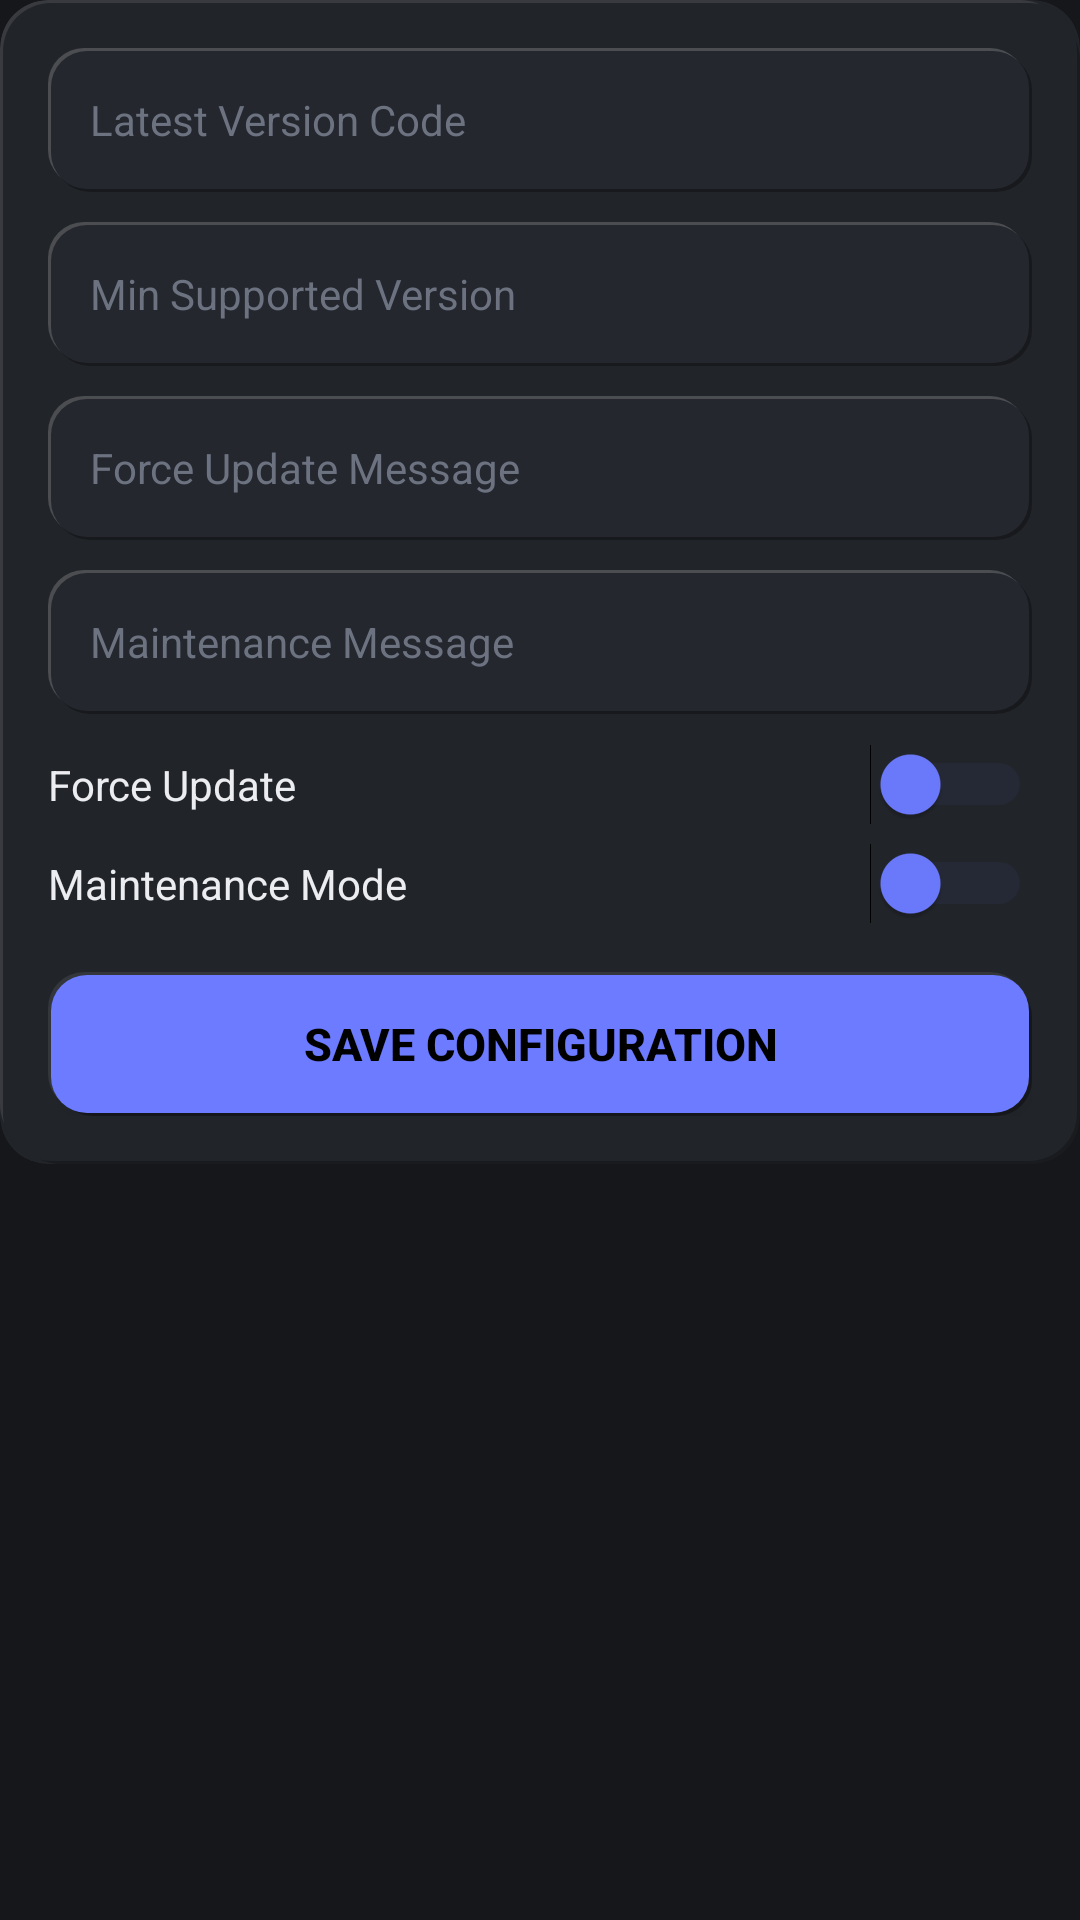

Write the Android layout XML for this screen, with the resource values it uses.
<!-- AndroidManifest.xml: application theme Theme.Widgets -->
<!-- res/layout/view_app_config.xml -->
<?xml version="1.0" encoding="utf-8"?>
<LinearLayout xmlns:android="http://schemas.android.com/apk/res/android"
    xmlns:app="http://schemas.android.com/apk/res-auto"
    android:layout_width="match_parent"
    android:layout_height="wrap_content"
    android:orientation="vertical">

    <com.google.android.material.card.MaterialCardView
        android:layout_width="match_parent"
        android:layout_height="wrap_content"
        app:cardBackgroundColor="@color/dark_card"
        app:cardCornerRadius="16dp"
        app:cardElevation="0dp"
        app:strokeWidth="0dp"
        app:contentPadding="0dp">

        <LinearLayout
            android:layout_width="match_parent"
            android:layout_height="wrap_content"
            android:background="@drawable/bg_neumorphic"
            android:orientation="vertical"
            android:padding="16dp">

            <EditText
                android:id="@+id/latest_version"
                android:layout_width="match_parent"
                android:layout_height="48dp"
                android:background="@drawable/bg_neumorphic_input"
                android:hint="Latest Version Code"
                android:inputType="number"
                android:paddingHorizontal="14dp"
                android:textColor="@color/text_primary"
                android:textColorHint="@color/text_tertiary"
                android:textSize="14sp" />

            <EditText
                android:id="@+id/min_version"
                android:layout_width="match_parent"
                android:layout_height="48dp"
                android:layout_marginTop="10dp"
                android:background="@drawable/bg_neumorphic_input"
                android:hint="Min Supported Version"
                android:inputType="number"
                android:paddingHorizontal="14dp"
                android:textColor="@color/text_primary"
                android:textColorHint="@color/text_tertiary"
                android:textSize="14sp" />

            <EditText
                android:id="@+id/force_update_message"
                android:layout_width="match_parent"
                android:layout_height="48dp"
                android:layout_marginTop="10dp"
                android:background="@drawable/bg_neumorphic_input"
                android:hint="Force Update Message"
                android:paddingHorizontal="14dp"
                android:textColor="@color/text_primary"
                android:textColorHint="@color/text_tertiary"
                android:textSize="14sp" />

            <EditText
                android:id="@+id/maintenance_message"
                android:layout_width="match_parent"
                android:layout_height="48dp"
                android:layout_marginTop="10dp"
                android:background="@drawable/bg_neumorphic_input"
                android:hint="Maintenance Message"
                android:paddingHorizontal="14dp"
                android:textColor="@color/text_primary"
                android:textColorHint="@color/text_tertiary"
                android:textSize="14sp" />

            <Switch
                android:id="@+id/force_update_toggle"
                android:layout_width="match_parent"
                android:layout_height="wrap_content"
                android:layout_marginTop="10dp"
                android:text="Force Update"
                android:textColor="@color/text_primary"
                android:thumbTint="@color/yellow_accent"
                android:trackTint="@color/yellow_accent_alpha_20" />

            <Switch
                android:id="@+id/maintenance_toggle"
                android:layout_width="match_parent"
                android:layout_height="wrap_content"
                android:layout_marginTop="6dp"
                android:text="Maintenance Mode"
                android:textColor="@color/text_primary"
                android:thumbTint="@color/yellow_accent"
                android:trackTint="@color/yellow_accent_alpha_20" />

            <Button
                android:id="@+id/save_config_btn"
                android:layout_width="match_parent"
                android:layout_height="48dp"
                android:layout_marginTop="16dp"
                android:background="@drawable/bg_neumorphic_button"
                android:gravity="center"
                android:text="Save Configuration"
                android:textColor="@color/black"
                android:textSize="15sp"
                android:textStyle="bold"
                app:cornerRadius="12dp" />

        </LinearLayout>

    </com.google.android.material.card.MaterialCardView>

</LinearLayout>
<!-- resources referenced by this layout -->
<resources>
  <color name="black">#FF000000</color>
  <color name="dark_card">#FF212429</color>
  <color name="text_primary">#FFECEDF0</color>
  <color name="text_tertiary">#FF6C7280</color>
  <color name="yellow_accent">#FF6C7BFF</color>
  <color name="yellow_accent_alpha_20">#336C7BFF</color>
  <!-- drawable bg_neumorphic (drawable) -->
  <?xml version="1.0" encoding="utf-8"?>
  <layer-list xmlns:android="http://schemas.android.com/apk/res/android">
      <item android:left="4dp" android:top="4dp">
          <shape android:shape="rectangle">
              <solid android:color="#40000000" />
              <corners android:radius="16dp" />
          </shape>
      </item>
      <item android:right="4dp" android:bottom="4dp">
          <shape android:shape="rectangle">
              <solid android:color="#1AFFFFFF" />
              <corners android:radius="16dp" />
          </shape>
      </item>
      <item android:left="1dp" android:top="1dp" android:right="1dp" android:bottom="1dp">
          <shape android:shape="rectangle">
              <solid android:color="@color/dark_card" />
              <corners android:radius="16dp" />
          </shape>
      </item>
  </layer-list>
  <!-- drawable bg_neumorphic_button (drawable) -->
  <?xml version="1.0" encoding="utf-8"?>
  <layer-list xmlns:android="http://schemas.android.com/apk/res/android">
      <item android:left="3dp" android:top="3dp">
          <shape android:shape="rectangle">
              <solid android:color="#50000000" />
              <corners android:radius="12dp" />
          </shape>
      </item>
      <item android:right="2dp" android:bottom="2dp">
          <shape android:shape="rectangle">
              <solid android:color="#15FFFFFF" />
              <corners android:radius="12dp" />
          </shape>
      </item>
      <item android:left="1dp" android:top="1dp" android:right="1dp" android:bottom="1dp">
          <shape android:shape="rectangle">
              <solid android:color="@color/yellow_accent" />
              <corners android:radius="12dp" />
          </shape>
      </item>
  </layer-list>
  <style name="Theme.Widgets" parent="Base.Theme.Widgets">
          <item name="colorPrimary">#6C7BFF</item>
          <item name="colorOnPrimary">#FFFFFF</item>
          <item name="colorPrimaryContainer">#1A6C7BFF</item>
          <item name="colorSecondary">#9AA5FF</item>
          <item name="android:colorBackground">#16171B</item>
          <item name="colorSurface">#1D1F24</item>
          <item name="colorOnSurface">#ECEDF0</item>
          <item name="android:statusBarColor">#16171B</item>
          <item name="android:navigationBarColor">#16171B</item>
      </style>
  <color name="dark_surface_variant">#FF24272E</color>
  <color name="white">#FFFFFFFF</color>
  <color name="yellow_accent_light">#FF9AA5FF</color>
  <color name="yellow_accent_dark">#FF4E5CE0</color>
  <color name="yellow_accent_alpha_10">#1A6C7BFF</color>
  <color name="error">#FFEF5A5A</color>
  <color name="error_container">#FF4A1C1C</color>
  <color name="dark_background">#FF16171B</color>
  <color name="dark_surface">#FF1D1F24</color>
  <color name="text_secondary">#FFA6ABB5</color>
  <color name="divider">#1FFFFFFF</color>
  <style name="Widget.Widgets.Card.Neumorphic" parent="Widget.Material3.CardView.Filled">
          <item name="cardBackgroundColor">@color/dark_card</item>
          <item name="cardCornerRadius">16dp</item>
          <item name="cardElevation">0dp</item>
          <item name="strokeWidth">0dp</item>
          <item name="android:background">@drawable/bg_neumorphic</item>
      </style>
</resources>
